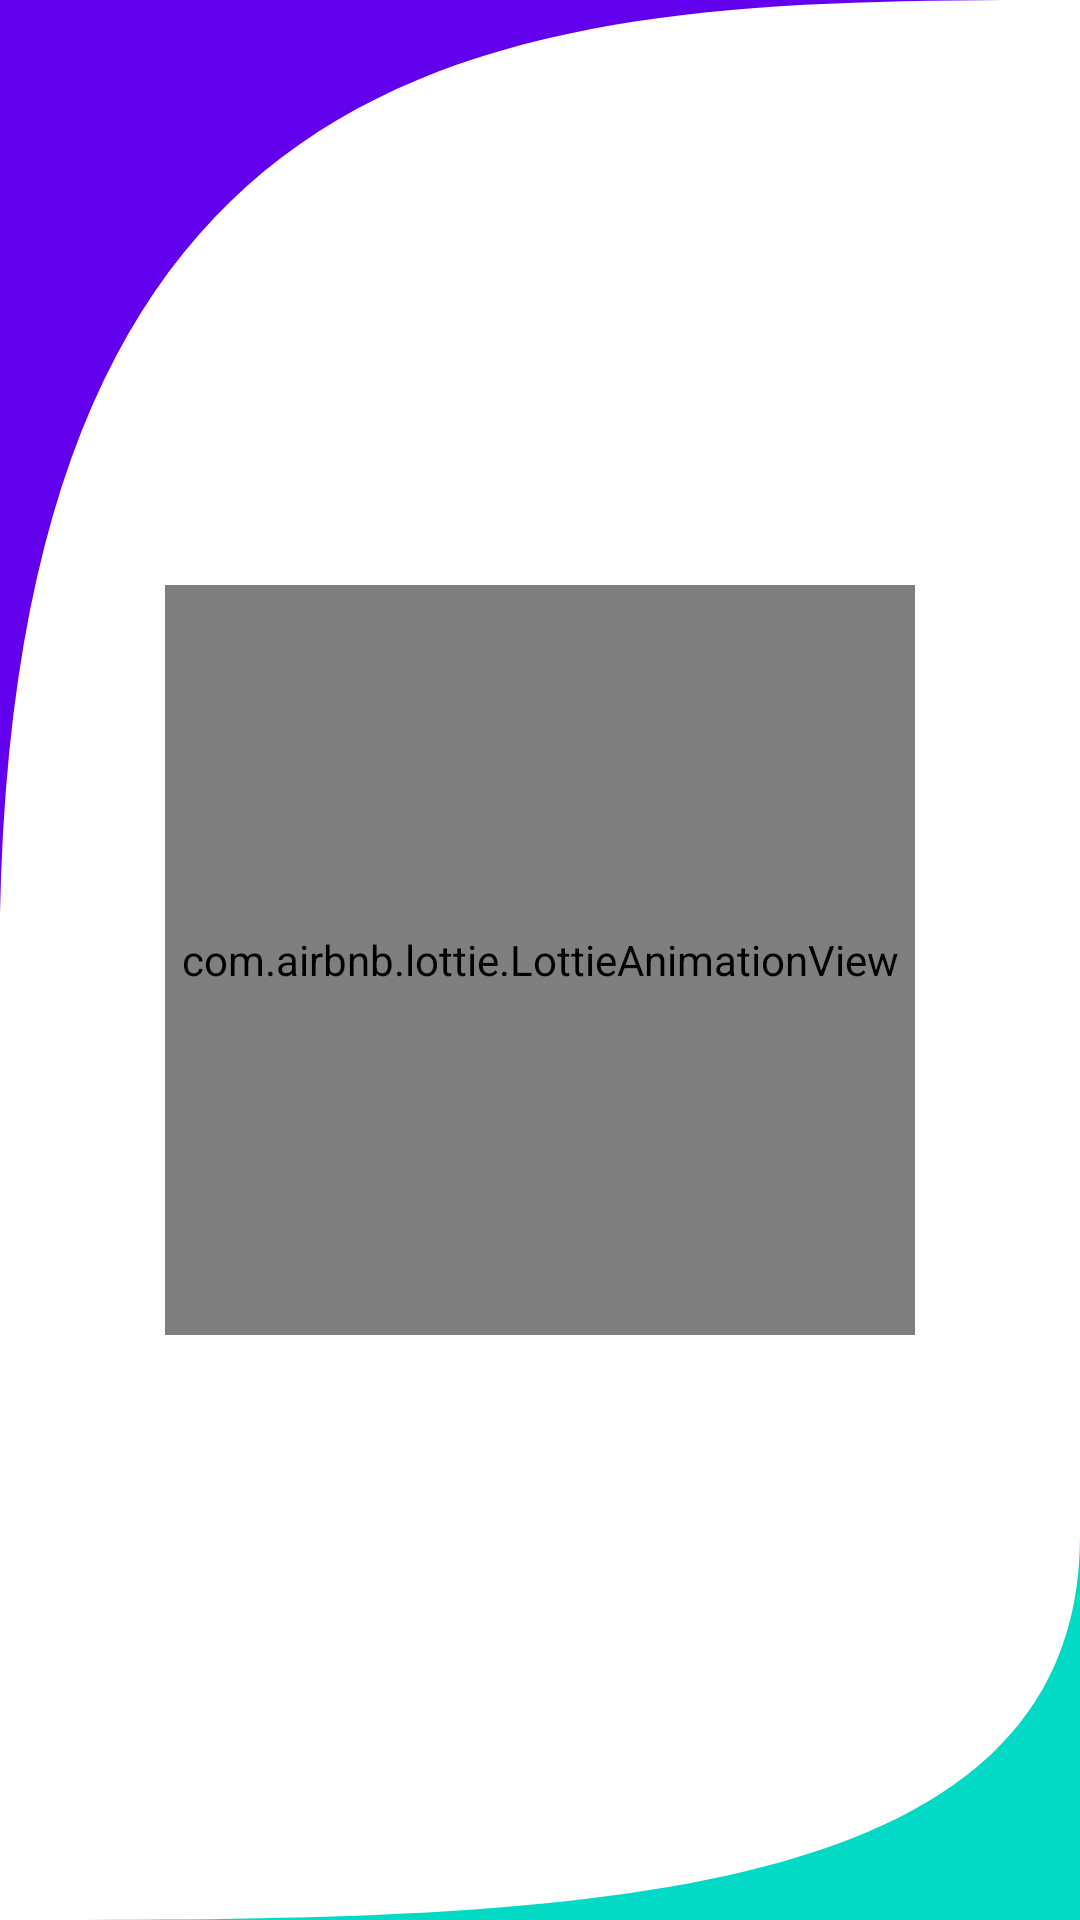

Here is an Android app screen rendered from its layout file. Give the layout XML and the strings, colors and styles it references.
<!-- AndroidManifest.xml: application theme Theme.StoryApp -->
<!-- res/layout/activity_splash_screen.xml -->
<?xml version="1.0" encoding="utf-8"?>
<androidx.constraintlayout.widget.ConstraintLayout xmlns:android="http://schemas.android.com/apk/res/android"
    xmlns:app="http://schemas.android.com/apk/res-auto"
    xmlns:tools="http://schemas.android.com/tools"
    android:layout_width="match_parent"
    android:layout_height="match_parent"
    tools:context=".ui.splashscreen.SplashScreenActivity">

    <androidx.constraintlayout.widget.ConstraintLayout
        android:layout_width="match_parent"
        android:layout_height="match_parent"
        android:background="@drawable/triangle_with_curve">

        <com.airbnb.lottie.LottieAnimationView
            android:id="@+id/lottieAnimationView"
            android:layout_width="250dp"
            android:layout_height="250dp"
            android:background="@android:color/transparent"
            app:layout_constraintBottom_toBottomOf="parent"
            app:layout_constraintEnd_toEndOf="parent"
            app:layout_constraintStart_toStartOf="parent"
            app:layout_constraintTop_toTopOf="parent"
            app:lottie_autoPlay="true"
            app:lottie_loop="false"
            app:lottie_rawRes="@raw/flash" />

        <TextView
            android:id="@+id/textView"
            android:layout_width="wrap_content"
            android:layout_height="wrap_content"
            android:text="@string/splash"
            android:visibility="invisible"
            android:textSize="60sp"
            app:layout_constraintBottom_toBottomOf="parent"
            app:layout_constraintEnd_toEndOf="parent"
            app:layout_constraintHorizontal_bias="0.32"
            app:layout_constraintStart_toStartOf="@+id/lottieAnimationView"
            app:layout_constraintTop_toTopOf="parent"
            app:layout_constraintVertical_bias="0.52" />

        <TextView
            android:id="@+id/poweredBy"
            android:layout_width="wrap_content"
            android:layout_height="wrap_content"
            android:text="@string/powered"
            android:textSize="16sp"
            android:visibility="invisible"
            app:layout_constraintTop_toBottomOf="@+id/textView"
            app:layout_constraintStart_toStartOf="parent"
            app:layout_constraintEnd_toEndOf="parent"
            app:layout_constraintBottom_toBottomOf="parent" />
    </androidx.constraintlayout.widget.ConstraintLayout>

</androidx.constraintlayout.widget.ConstraintLayout>
<!-- resources referenced by this layout -->
<resources>
  <!-- drawable triangle_with_curve (drawable) -->
  <?xml version="1.0" encoding="utf-8"?>
  <vector xmlns:android="http://schemas.android.com/apk/res/android"
      android:width="100dp"
      android:height="100dp"
      android:viewportWidth="100"
      android:viewportHeight="100">
  
      <path
          android:fillColor="?attr/colorSecondary"
          android:pathData="M0,100 L100,100 L100,80 C100,100 50,100 0,100 L0,100 Z" />
  
      <path
          android:fillColor="?attr/colorPrimary"
          android:pathData="M0,50 L0,0 L100,0 C50,0 0,0 0,50 L0,100 Z" />
  </vector>
  <string name="powered" translatable="false">Powered by Story App</string>
  <string name="splash" translatable="false">eSnap</string>
  <style name="Theme.StoryApp" parent="Base.Theme.StoryApp" />
  <style name="Base.Theme.StoryApp" parent="Theme.MaterialComponents.Light.NoActionBar">
          
          
          <item name="colorOnContainer">@color/white</item>
          <item name="colorAccent">@color/orange</item>
          <item name="colorContainer">@color/Light_green</item>
          <item name="textFillColor">@color/black</item>
          <item name="colorOnSecondary">@color/transparent_light</item>
          <item name="colorControlHighlight">@color/black</item>
  
      </style>
  <color name="white">#FFFFFFFF</color>
  <color name="orange">#FFA500</color>
  <color name="Light_green">#A8D8B9</color>
  <color name="black">#000000</color>
  <color name="transparent_light">#40000000</color>
</resources>
